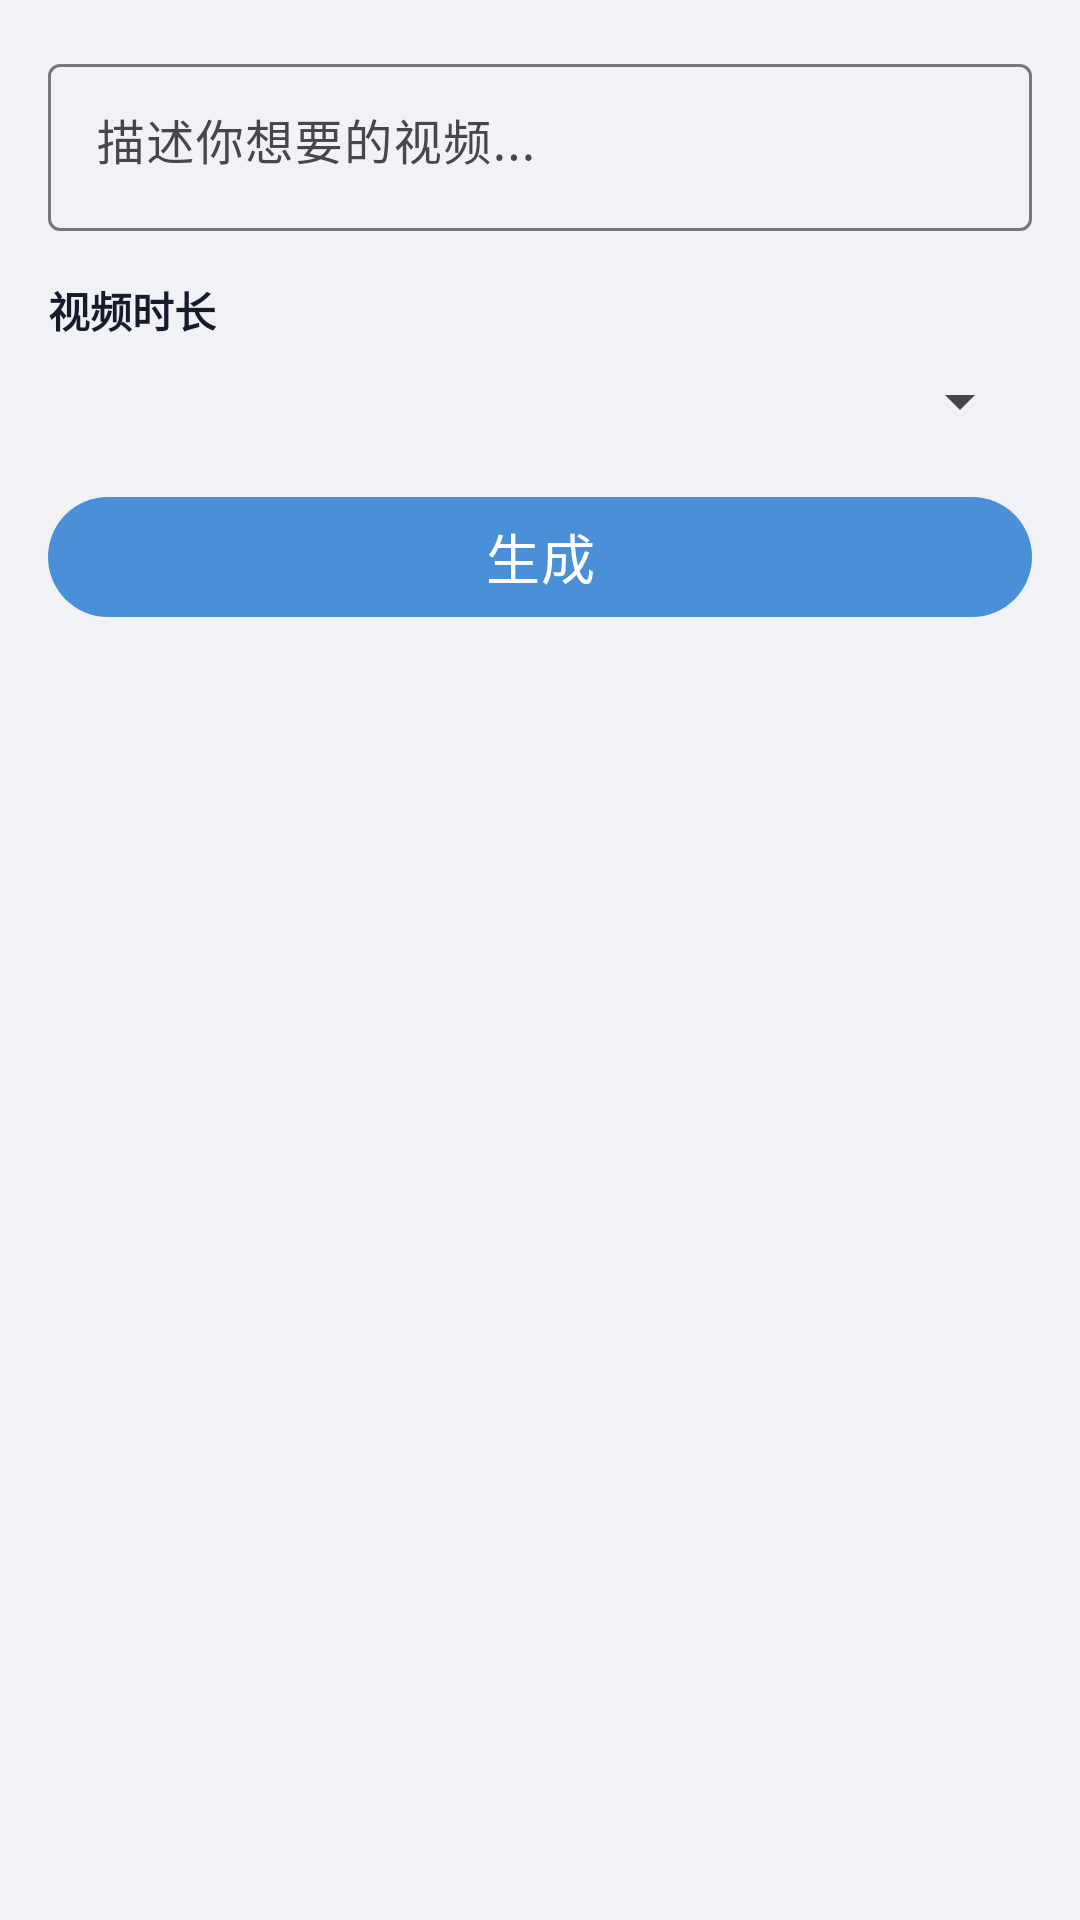

Layout XML and referenced resources for this Android screen:
<!-- AndroidManifest.xml: application theme Theme.AgnesApp -->
<!-- res/layout/fragment_video.xml -->
<?xml version="1.0" encoding="utf-8"?>
<ScrollView xmlns:android="http://schemas.android.com/apk/res/android"
    xmlns:app="http://schemas.android.com/apk/res-auto"
    android:layout_width="match_parent"
    android:layout_height="match_parent"
    android:background="@color/agnes_bg">

    <LinearLayout
        android:layout_width="match_parent"
        android:layout_height="wrap_content"
        android:orientation="vertical"
        android:padding="@dimen/padding_medium">

        
        <com.google.android.material.textfield.TextInputLayout
            android:layout_width="match_parent"
            android:layout_height="wrap_content"
            android:hint="@string/video_placeholder"
            style="@style/Widget.Material3.TextInputLayout.OutlinedBox">

            <com.google.android.material.textfield.TextInputEditText
                android:id="@+id/et_prompt"
                android:layout_width="match_parent"
                android:layout_height="wrap_content"
                android:inputType="textMultiLine"
                android:maxLines="4"
                android:gravity="top" />

        </com.google.android.material.textfield.TextInputLayout>

        
        <TextView
            android:layout_width="wrap_content"
            android:layout_height="wrap_content"
            android:layout_marginTop="@dimen/margin_medium"
            android:text="视频时长"
            android:textColor="@color/agnes_text"
            android:textSize="@dimen/text_size_normal"
            android:textStyle="bold" />

        <Spinner
            android:id="@+id/spinner_duration"
            android:layout_width="match_parent"
            android:layout_height="wrap_content"
            android:layout_marginTop="@dimen/margin_small" />

        
        <com.google.android.material.button.MaterialButton
            android:id="@+id/btn_generate"
            android:layout_width="match_parent"
            android:layout_height="wrap_content"
            android:layout_marginTop="@dimen/margin_medium"
            android:text="@string/btn_generate"
            android:textSize="@dimen/text_size_large" />

        
        <ProgressBar
            android:id="@+id/progress_bar"
            android:layout_width="wrap_content"
            android:layout_height="wrap_content"
            android:layout_gravity="center"
            android:layout_marginTop="@dimen/margin_medium"
            android:visibility="gone" />

        <TextView
            android:id="@+id/tv_status"
            android:layout_width="wrap_content"
            android:layout_height="wrap_content"
            android:layout_gravity="center"
            android:layout_marginTop="@dimen/margin_small"
            android:text="@string/loading"
            android:textColor="@color/agnes_text_secondary"
            android:visibility="gone" />

        
        <androidx.recyclerview.widget.RecyclerView
            android:id="@+id/rv_videos"
            android:layout_width="match_parent"
            android:layout_height="wrap_content"
            android:layout_marginTop="@dimen/margin_medium"
            android:clipToPadding="false" />

    </LinearLayout>

</ScrollView>
<!-- resources referenced by this layout -->
<resources>
  <color name="agnes_bg">#F0F2F5</color>
  <color name="agnes_text">#1A1A2E</color>
  <color name="agnes_text_secondary">#6B7280</color>
  <dimen name="margin_medium">16dp</dimen>
  <dimen name="margin_small">8dp</dimen>
  <dimen name="padding_medium">16dp</dimen>
  <dimen name="text_size_large">18sp</dimen>
  <dimen name="text_size_normal">14sp</dimen>
  <string name="btn_generate">生成</string>
  <string name="loading">生成中...</string>
  <string name="video_placeholder">描述你想要的视频...</string>
  <style name="Theme.AgnesApp" parent="Theme.Material3.Light.NoActionBar">
          <item name="colorPrimary">@color/agnes_primary</item>
          <item name="colorPrimaryVariant">@color/agnes_primary_dark</item>
          <item name="colorOnPrimary">@color/white</item>
          <item name="android:statusBarColor">@color/agnes_primary</item>
          <item name="android:navigationBarColor">@color/agnes_surface</item>
          <item name="android:windowLightStatusBar">true</item>
          <item name="android:windowBackground">@color/agnes_bg</item>
      </style>
  <color name="agnes_primary">#4A90D9</color>
  <color name="agnes_primary_dark">#2E6DB0</color>
  <color name="white">#FFFFFF</color>
  <color name="agnes_surface">#FFFFFF</color>
</resources>
